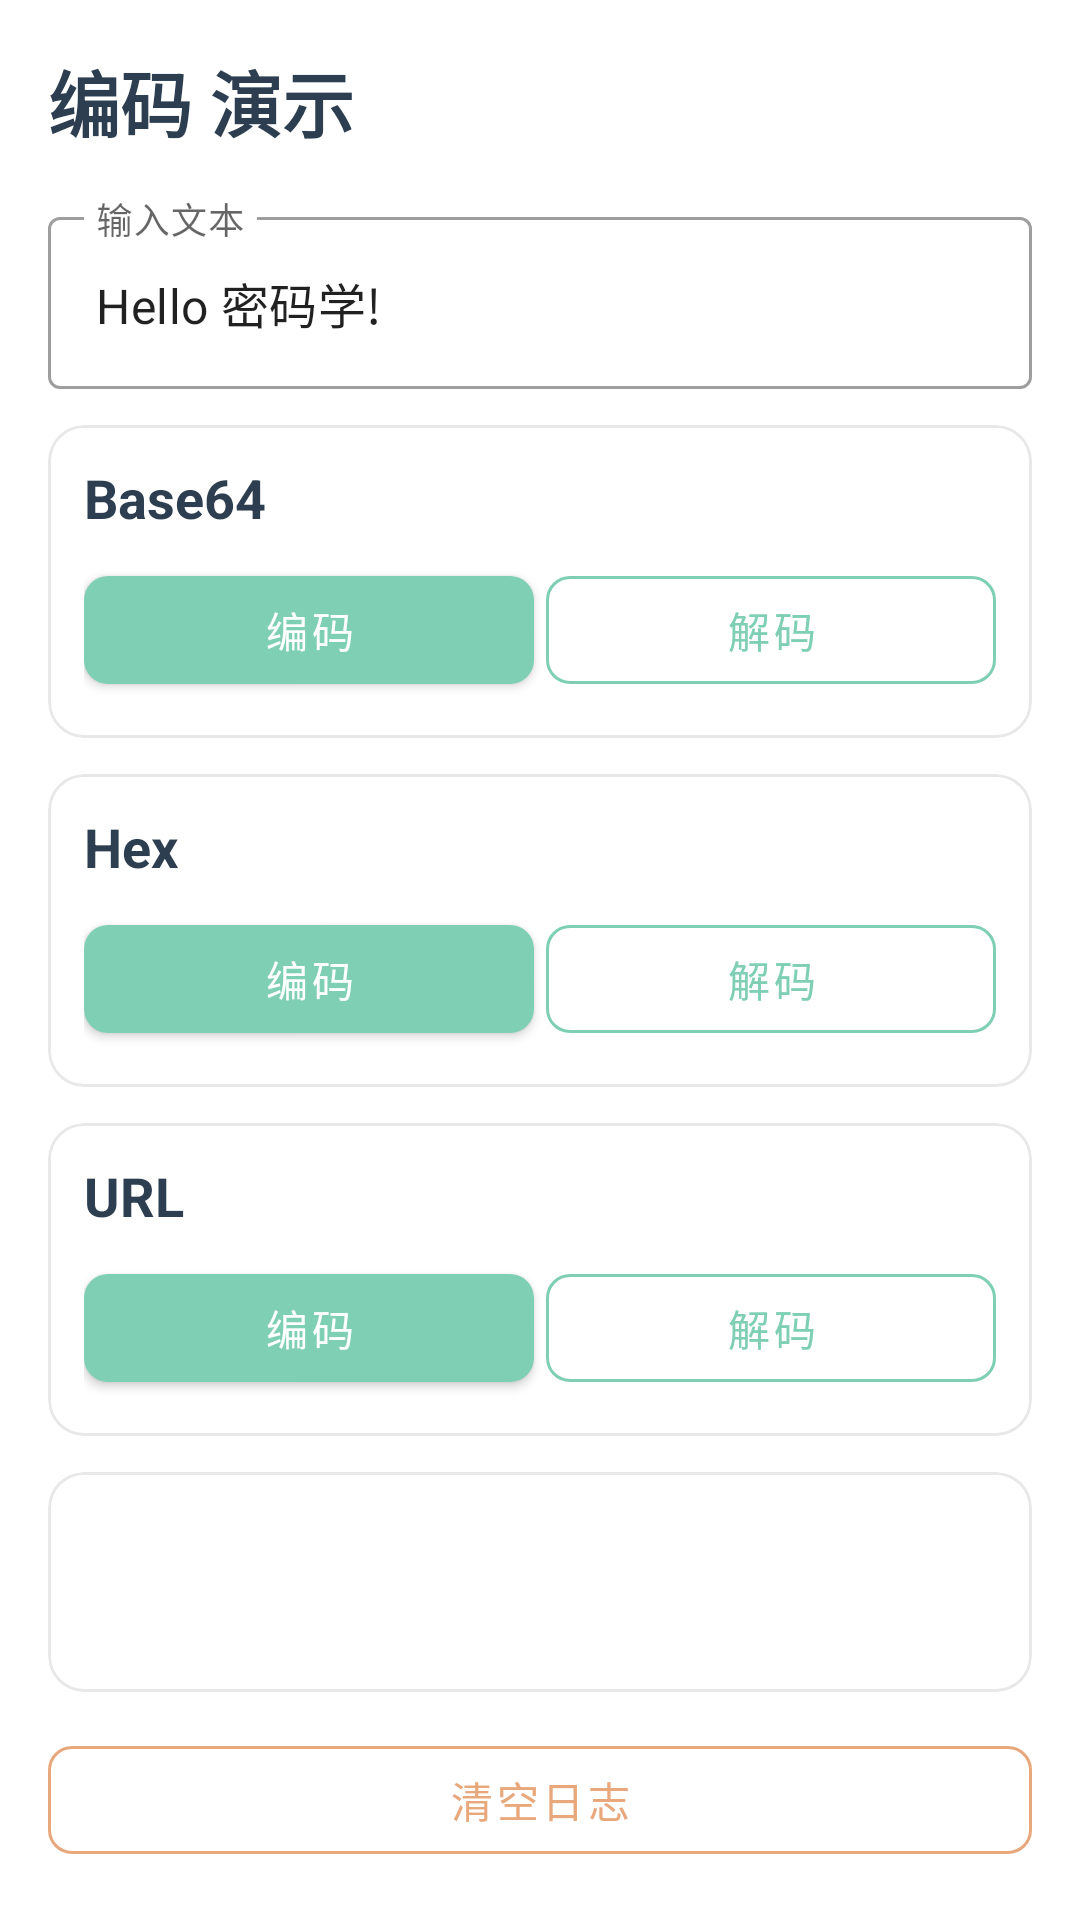

Android layout source for this screen:
<!-- AndroidManifest.xml: application theme Theme.AndroidComponentDemo -->
<!-- res/layout/fragment_encoding.xml -->
<?xml version="1.0" encoding="utf-8"?>
<LinearLayout xmlns:android="http://schemas.android.com/apk/res/android"
    xmlns:app="http://schemas.android.com/apk/res-auto"
    android:layout_width="match_parent"
    android:layout_height="match_parent"
    android:orientation="vertical"
    android:padding="16dp">

    <TextView
        android:layout_width="match_parent"
        android:layout_height="wrap_content"
        android:text="@string/encoding_demo"
        android:textSize="24sp"
        android:textStyle="bold"
        android:textColor="@color/primary"
        android:layout_marginBottom="16dp"/>

    <com.google.android.material.textfield.TextInputLayout
        android:layout_width="match_parent"
        android:layout_height="wrap_content"
        android:layout_marginBottom="12dp"
        android:hint="@string/hint_input_text"
        style="@style/Widget.MaterialComponents.TextInputLayout.OutlinedBox">

        <com.google.android.material.textfield.TextInputEditText
            android:id="@+id/et_input"
            android:layout_width="match_parent"
            android:layout_height="wrap_content"
            android:inputType="text"
            android:text="@string/default_encoding_input"/>
    </com.google.android.material.textfield.TextInputLayout>

    <com.google.android.material.card.MaterialCardView
        android:layout_width="match_parent"
        android:layout_height="wrap_content"
        style="@style/CardStyle"
        android:layout_marginBottom="12dp">

        <LinearLayout
            android:layout_width="match_parent"
            android:layout_height="wrap_content"
            android:orientation="vertical"
            android:padding="12dp">

            <TextView
                android:layout_width="match_parent"
                android:layout_height="wrap_content"
                android:text="@string/base64_label"
                android:textSize="18sp"
                android:textStyle="bold"
                android:textColor="@color/primary"
                android:layout_marginBottom="8dp"/>

            <LinearLayout
                android:layout_width="match_parent"
                android:layout_height="wrap_content"
                android:orientation="horizontal"
                android:baselineAligned="false">

                <com.google.android.material.button.MaterialButton
                    android:id="@+id/btn_base64_encode"
                    style="@style/PrimaryButton"
                    android:layout_width="0dp"
                    android:layout_height="wrap_content"
                    android:layout_weight="1"
                    android:text="@string/btn_encode"
                    android:layout_marginEnd="4dp"/>

                <com.google.android.material.button.MaterialButton
                    android:id="@+id/btn_base64_decode"
                    style="@style/OutlineButton"
                    android:layout_width="0dp"
                    android:layout_height="wrap_content"
                    android:layout_weight="1"
                    android:text="@string/btn_decode"/>
            </LinearLayout>
        </LinearLayout>
    </com.google.android.material.card.MaterialCardView>

    <com.google.android.material.card.MaterialCardView
        android:layout_width="match_parent"
        android:layout_height="wrap_content"
        style="@style/CardStyle"
        android:layout_marginBottom="12dp">

        <LinearLayout
            android:layout_width="match_parent"
            android:layout_height="wrap_content"
            android:orientation="vertical"
            android:padding="12dp">

            <TextView
                android:layout_width="match_parent"
                android:layout_height="wrap_content"
                android:text="@string/hex_label"
                android:textSize="18sp"
                android:textStyle="bold"
                android:textColor="@color/primary"
                android:layout_marginBottom="8dp"/>

            <LinearLayout
                android:layout_width="match_parent"
                android:layout_height="wrap_content"
                android:orientation="horizontal"
                android:baselineAligned="false">

                <com.google.android.material.button.MaterialButton
                    android:id="@+id/btn_hex_encode"
                    style="@style/PrimaryButton"
                    android:layout_width="0dp"
                    android:layout_height="wrap_content"
                    android:layout_weight="1"
                    android:text="@string/btn_encode"
                    android:layout_marginEnd="4dp"/>

                <com.google.android.material.button.MaterialButton
                    android:id="@+id/btn_hex_decode"
                    style="@style/OutlineButton"
                    android:layout_width="0dp"
                    android:layout_height="wrap_content"
                    android:layout_weight="1"
                    android:text="@string/btn_decode"/>
            </LinearLayout>
        </LinearLayout>
    </com.google.android.material.card.MaterialCardView>

    <com.google.android.material.card.MaterialCardView
        android:layout_width="match_parent"
        android:layout_height="wrap_content"
        style="@style/CardStyle"
        android:layout_marginBottom="12dp">

        <LinearLayout
            android:layout_width="match_parent"
            android:layout_height="wrap_content"
            android:orientation="vertical"
            android:padding="12dp">

            <TextView
                android:layout_width="match_parent"
                android:layout_height="wrap_content"
                android:text="@string/url_label"
                android:textSize="18sp"
                android:textStyle="bold"
                android:textColor="@color/primary"
                android:layout_marginBottom="8dp"/>

            <LinearLayout
                android:layout_width="match_parent"
                android:layout_height="wrap_content"
                android:orientation="horizontal"
                android:baselineAligned="false">

                <com.google.android.material.button.MaterialButton
                    android:id="@+id/btn_url_encode"
                    style="@style/PrimaryButton"
                    android:layout_width="0dp"
                    android:layout_height="wrap_content"
                    android:layout_weight="1"
                    android:text="@string/btn_encode"
                    android:layout_marginEnd="4dp"/>

                <com.google.android.material.button.MaterialButton
                    android:id="@+id/btn_url_decode"
                    style="@style/OutlineButton"
                    android:layout_width="0dp"
                    android:layout_height="wrap_content"
                    android:layout_weight="1"
                    android:text="@string/btn_decode"/>
            </LinearLayout>
        </LinearLayout>
    </com.google.android.material.card.MaterialCardView>

    <com.google.android.material.card.MaterialCardView
        android:layout_width="match_parent"
        android:layout_height="0dp"
        android:layout_weight="1"
        style="@style/CardStyle"
        android:layout_marginBottom="12dp">

        <ScrollView
            android:id="@+id/scroll_view"
            android:layout_width="match_parent"
            android:layout_height="match_parent"
            android:padding="12dp">

            <TextView
                android:id="@+id/tv_log"
                android:layout_width="match_parent"
                android:layout_height="wrap_content"
                android:textSize="13sp"
                android:textColor="@color/text_primary"
                android:fontFamily="monospace"
                android:lineSpacingMultiplier="1.3"/>
        </ScrollView>
    </com.google.android.material.card.MaterialCardView>

    <com.google.android.material.button.MaterialButton
        android:id="@+id/btn_clear_log"
        style="@style/AccentOutlineButton"
        android:layout_width="match_parent"
        android:layout_height="wrap_content"
        android:text="@string/btn_clear_log"/>

</LinearLayout>
<!-- resources referenced by this layout -->
<resources>
  <color name="primary">#2C3E50</color>
  <color name="text_primary">#333333</color>
  <string name="base64_label">Base64</string>
  <string name="btn_clear_log">清空日志</string>
  <string name="btn_decode">解码</string>
  <string name="btn_encode">编码</string>
  <string name="default_encoding_input">Hello 密码学!</string>
  <string name="encoding_demo">编码 演示</string>
  <string name="hex_label">Hex</string>
  <string name="hint_input_text">输入文本</string>
  <string name="url_label">URL</string>
  <style name="AccentOutlineButton" parent="Widget.MaterialComponents.Button.OutlinedButton">
          <item name="strokeColor">@color/accent</item>
          <item name="android:textColor">@color/accent</item>
          <item name="cornerRadius">8dp</item>
      </style>
  <style name="CardStyle" parent="Widget.MaterialComponents.CardView">
          <item name="cardCornerRadius">12dp</item>
          <item name="cardElevation">0dp</item>
          <item name="strokeWidth">1dp</item>
          <item name="strokeColor">@color/card_stroke</item>
          <item name="cardBackgroundColor">@color/card_background</item>
      </style>
  <style name="OutlineButton" parent="Widget.MaterialComponents.Button.OutlinedButton">
          <item name="strokeColor">@color/secondary</item>
          <item name="android:textColor">@color/secondary</item>
          <item name="cornerRadius">8dp</item>
      </style>
  <style name="PrimaryButton" parent="Widget.MaterialComponents.Button">
          <item name="backgroundTint">@color/secondary</item>
          <item name="android:textColor">@color/white</item>
          <item name="cornerRadius">8dp</item>
      </style>
  <style name="Theme.AndroidComponentDemo" parent="Theme.MaterialComponents.DayNight.NoActionBar">
          
          <item name="colorPrimary">@color/primary</item>
          <item name="colorPrimaryVariant">@color/primary_dark</item>
          <item name="colorOnPrimary">@color/white</item>
          
          <item name="colorSecondary">@color/secondary</item>
          <item name="colorSecondaryVariant">@color/secondary_dark</item>
          <item name="colorOnSecondary">@color/white</item>
          
          <item name="android:windowBackground">@color/background</item>
          <item name="colorSurface">@color/surface</item>
          <item name="colorOnSurface">@color/text_primary</item>
          
          <item name="android:textColorPrimary">@color/text_primary</item>
          <item name="android:textColorSecondary">@color/text_secondary</item>
          <item name="android:textColorHint">@color/text_hint</item>
          
          <item name="colorAccent">@color/accent</item>
          
          <item name="android:statusBarColor">?attr/colorPrimaryVariant</item>
          
          <item name="android:navigationBarColor">@color/nav_background</item>
      </style>
  <color name="accent">#E8A87C</color>
  <color name="card_stroke">#E8E8E8</color>
  <color name="card_background">#FFFFFF</color>
  <color name="secondary">#7FCFB5</color>
  <color name="white">#FFFFFFFF</color>
  <color name="primary_dark">#1A252F</color>
  <color name="secondary_dark">#5AB89E</color>
  <color name="background">#FCFAF7</color>
  <color name="surface">#FFFFFF</color>
  <color name="text_secondary">#666666</color>
  <color name="text_hint">#999999</color>
  <color name="nav_background">#FFFFFF</color>
</resources>
